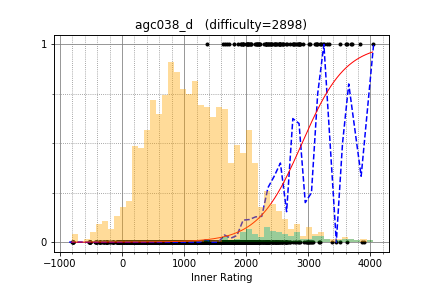

Values plotted in this chart, from the file beside it:
tourist, 4033.078518, 1
ksun48, 3628, 1
newbiedmy, 3517, 0
apiad, 3865, 0
Um_nik, 3826, 1
Benq, 3004, 1
LHiC, 3682, 1
kunyavskiy, 3143, 1
mn3twe, 3193, 1
ainta, 3197, 1
tempura0224, 2706, 1
mulgokizary, 3106, 1
yosupo, 3337, 1
koosaga, 3298, 1
DmitryGrigorev, 2910, 1
zjczzzjczjczzzjc, 2540, 1
mayaohua, 2856, 0
newbie314159, 2121, 0
DEGwer, 3191, 0
mnbvmar, 3618, 0
EntropyIncreaser, 2516, 0
aitch, 3020, 0
cz_xuyixuan, 3123, 1
nhho, 2549, 1
tlwpdus, 3027, 1
imeimi2000, 2821, 1
uwi, 2872, 1
wifi, 2649, 1
amoo_safar, 2471, 1
nealchen, 3231, 1
ecnerwal, 3700, 1
noshi91, 2582, 1
usachevd0, 1922, 1
liji, 2541, 1
zhouzhendong, 2461, 1
hitman623, 2164, 1
zxn, 2460, 1
liouzhou_101, 2212, 1
kotatsugame, 2311, 1
fangyoule, 2766, 1
karasek, 1363, 1
rareone0602, 1996, 1
xellos, 2827, 1
ezoilearner, 1955, 1
ei13333, 2291, 1
kmjp, 2746, 1
Heltion, 2369, 1
Ilya_MSU, 2595, 1
nuip, 2855, 1
pekempey, 2497, 1
AlesyaIvanova, 1946, 1
Qiuly, 2229, 1
CYJian, 1872, 1
diamond_duke, 2846, 1
nonamefour0210, 2535, 1
ShadowLight, 2347, 1
enjapma, 1951, 1
Swistakk, 3251, 1
lumibons, 3139, 1
DRA, 2083, 1
natsugiri, 2867, 1
... 1,822 more rows
